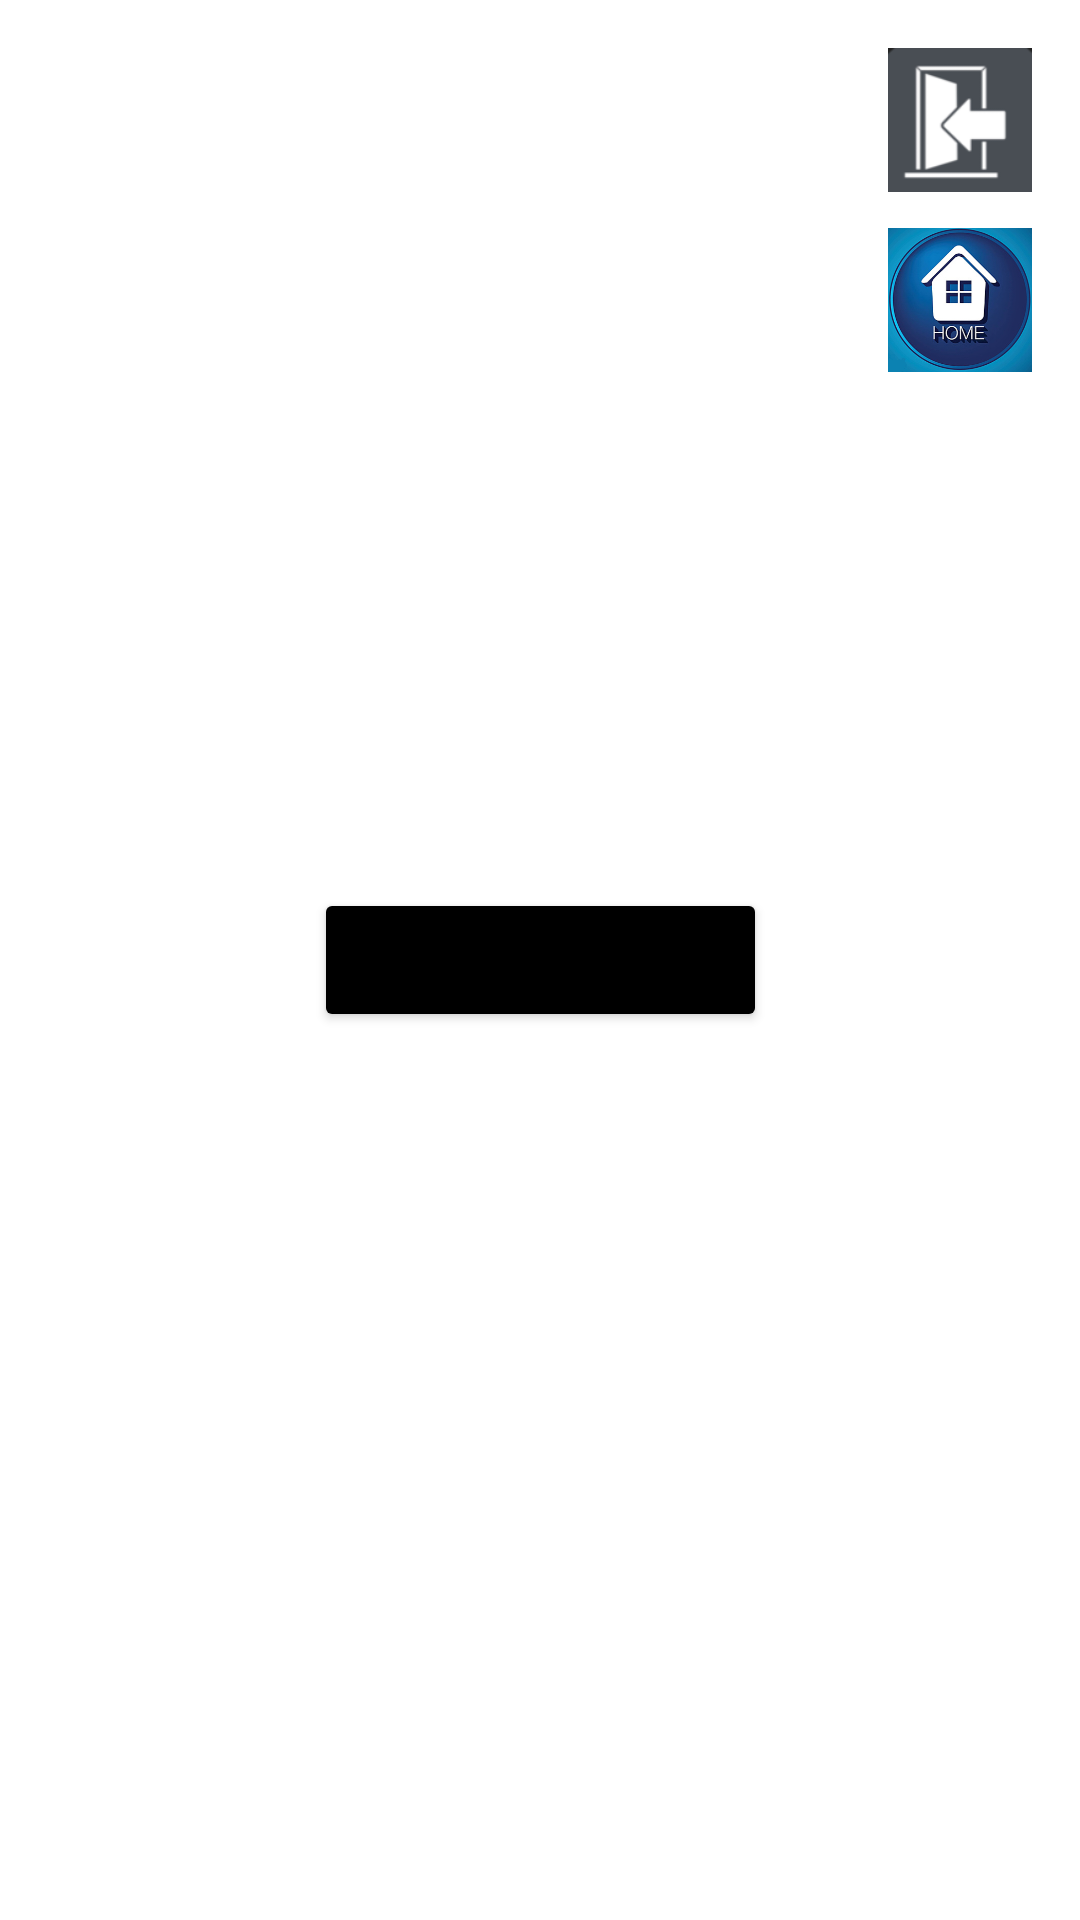

Reconstruct the res/layout file that produces this screen, plus the resources it refers to.
<!-- AndroidManifest.xml: application theme Theme.Mygame -->
<!-- res/layout/eighthviewlayout.xml -->
<?xml version="1.0" encoding="utf-8"?>
<androidx.constraintlayout.widget.ConstraintLayout
xmlns:android="http://schemas.android.com/apk/res/android"
xmlns:app="http://schemas.android.com/apk/res-auto"
android:id="@+id/root"
android:layout_width="match_parent"
android:layout_height="match_parent"
android:background="@drawable/festival"
android:orientation="horizontal">
    
<ImageButton
    android:id="@+id/returnToMainMenuButton8"
    android:layout_width="48dp"
    android:layout_height="48dp"
    android:scaleType="centerInside"
    android:contentDescription="@string/return_to_main_menu"
    android:background="@android:color/transparent"
    app:srcCompat="@drawable/back_to_main_menu"
    app:layout_constraintTop_toTopOf="parent"
    app:layout_constraintEnd_toEndOf="parent"
    android:layout_marginTop="16dp"
    android:layout_marginEnd="16dp" />

<ImageButton
    android:id="@+id/returnToHomeButton8"
    android:layout_width="48dp"
    android:layout_height="48dp"
    android:scaleType="centerInside"
    android:contentDescription="@string/return_to_the_home"
    android:background="@android:color/transparent"
    app:srcCompat="@drawable/return_home_town"
    app:layout_constraintTop_toBottomOf="@id/returnToMainMenuButton8"
    app:layout_constraintEnd_toEndOf="parent"
    android:layout_marginTop="12dp"
    android:layout_marginEnd="16dp" />


<Button
    android:id="@+id/joinFestival"
    android:layout_width="wrap_content"
    android:layout_height="wrap_content"
    android:text="@string/join_the_festival"
    android:backgroundTint="@color/black"
    app:layout_constraintTop_toTopOf="parent"
    app:layout_constraintBottom_toBottomOf="parent"
    app:layout_constraintStart_toStartOf="parent"
    app:layout_constraintEnd_toEndOf="parent" />

</androidx.constraintlayout.widget.ConstraintLayout>
<!-- resources referenced by this layout -->
<resources>
  <color name="black">#FF000000</color>
  <!-- drawable back_to_main_menu: png bitmap (drawable, 3698 bytes) -->
  <!-- drawable return_home_town: png bitmap (drawable, 114411 bytes) -->
  <string name="join_the_festival">Join the festival</string>
  <string name="return_to_main_menu">Return to main menu</string>
  <string name="return_to_the_home">Return to the home</string>
  <style name="Theme.Mygame" parent="Theme.MaterialComponents.DayNight.NoActionBar">
          
          
          <item name="colorPrimary">@color/purple_200</item>
          <item name="colorPrimaryVariant">@color/purple_700</item>
          <item name="colorOnPrimary">@color/white</item>
  
          
          <item name="colorSecondary">@color/teal_200</item>
          <item name="colorSecondaryVariant">@color/teal_700</item>
          <item name="colorOnSecondary">@color/black</item>
          
          <item name="android:statusBarColor">?attr/colorPrimaryVariant</item>
          
          <item name="materialAlertDialogTheme">@style/ThemeOverlay.MyGame.M2AlertDialog</item>
  
  
          
          <item name="windowSplashScreenBackground">@color/splash_background</item>
          <item name="windowSplashScreenAnimatedIcon">@drawable/game_icon</item>
          <item name="windowSplashScreenIconBackgroundColor">@color/splash_icon_bg</item>
  
          
          <item name="postSplashScreenTheme">@style/Theme.Mygame</item>
      </style>
  <color name="purple_200">#FFBB86FC</color>
  <color name="purple_700">#FF3700B3</color>
  <color name="white">#FFFFFFFF</color>
  <color name="teal_200">#FF03DAC5</color>
  <color name="teal_700">#FF018786</color>
  <style name="ThemeOverlay.MyGame.M2AlertDialog" parent="ThemeOverlay.MaterialComponents.MaterialAlertDialog">
          <item name="buttonBarPositiveButtonStyle">@style/MyDialog.TextButton</item>
          <item name="buttonBarNegativeButtonStyle">@style/MyDialog.TextButton</item>
      </style>
  <color name="splash_background">#121212</color>
  <!-- drawable game_icon: png bitmap (drawable-nodpi, 30726 bytes) -->
  <color name="splash_icon_bg">#FFFFFFFF</color>
  <style name="MyDialog.TextButton" parent="Widget.MaterialComponents.Button.TextButton.Dialog">
          <item name="android:textColor">?attr/colorOnSurface</item> 
      </style>
</resources>
